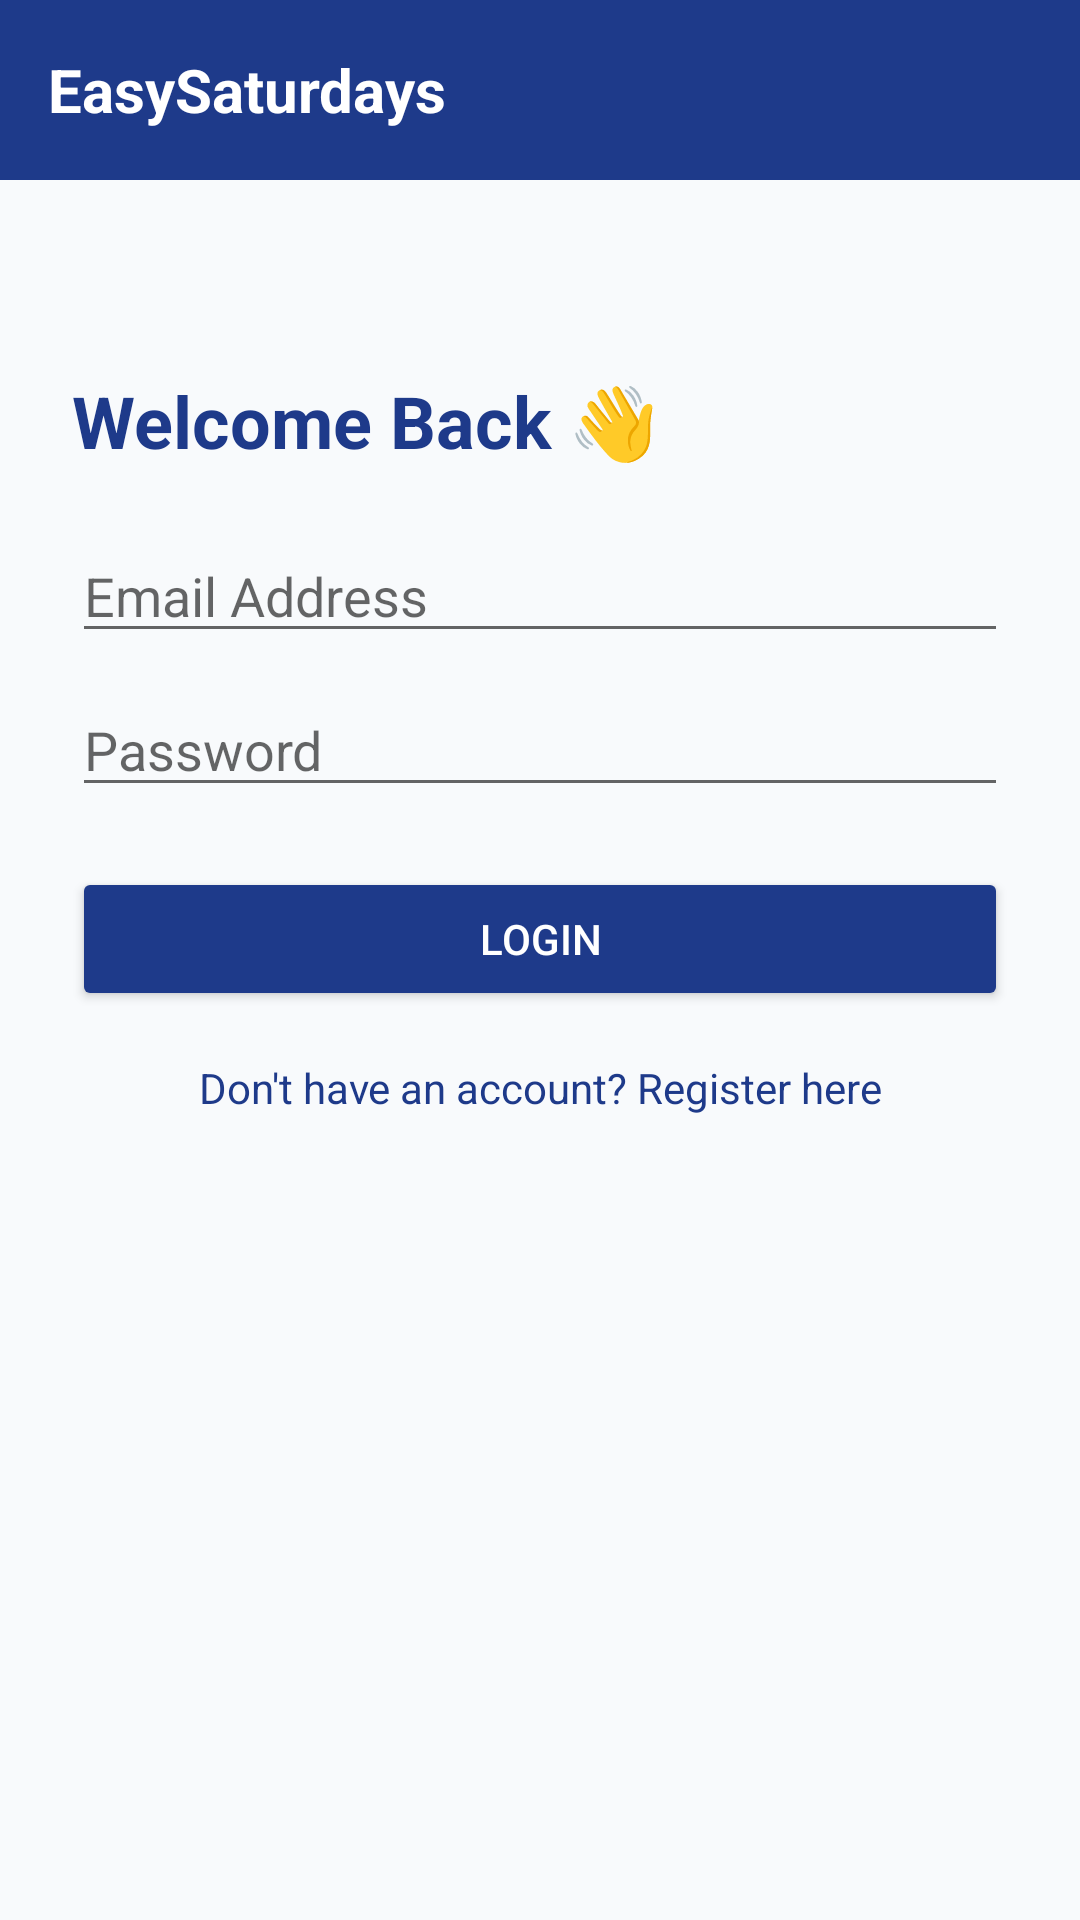

The Android layout XML behind this screen, and the referenced resources:
<!-- AndroidManifest.xml: application theme Theme.EasySaturdaysApp -->
<!-- res/layout/activity_main.xml -->
<?xml version="1.0" encoding="utf-8"?>
<LinearLayout xmlns:android="http://schemas.android.com/apk/res/android"
    android:layout_width="match_parent"
    android:layout_height="match_parent"
    android:orientation="vertical"
    android:background="#F8FAFC">

    
    <LinearLayout
        android:layout_width="match_parent"
        android:layout_height="60dp"
        android:background="#1E3A8A"
        android:gravity="center_vertical"
        android:padding="16dp">
        <TextView
            android:layout_width="wrap_content"
            android:layout_height="wrap_content"
            android:text="@string/easysaturdays"
            android:textColor="#FFFFFF"
            android:textSize="20sp"
            android:textStyle="bold"/>
    </LinearLayout>

    
    <LinearLayout
        android:layout_width="match_parent"
        android:layout_height="wrap_content"
        android:orientation="vertical"
        android:padding="24dp"
        android:layout_marginTop="40dp">

        <TextView
            android:layout_width="wrap_content"
            android:layout_height="wrap_content"
            android:text="@string/welcome_back"
            android:textSize="24sp"
            android:textStyle="bold"
            android:textColor="#1E3A8A"/>

        <EditText
            android:id="@+id/etEmail"
            android:layout_width="match_parent"
            android:layout_height="wrap_content"
            android:hint="@string/email_address"
            android:inputType="textEmailAddress"
            android:layout_marginTop="20dp"/>

        <EditText
            android:id="@+id/etPassword"
            android:layout_width="match_parent"
            android:layout_height="wrap_content"
            android:hint="@string/password"
            android:inputType="textPassword"
            android:layout_marginTop="10dp"/>

        <Button
            android:id="@+id/btnLogin"
            android:layout_width="match_parent"
            android:layout_height="wrap_content"
            android:text="@string/login"
            android:backgroundTint="#1E3A8A"
            android:textColor="#FFFFFF"
            android:layout_marginTop="20dp"/>

        <TextView
            android:id="@+id/tvGoToRegister"
            android:layout_width="match_parent"
            android:layout_height="wrap_content"
            android:text="@string/don_t_have_an_account_register_here"
            android:textColor="#1E3A8A"
            android:gravity="center"
            android:layout_marginTop="16dp"/>
    </LinearLayout>
</LinearLayout>
<!-- resources referenced by this layout -->
<resources>
  <string name="don_t_have_an_account_register_here">Don\'t have an account? Register here</string>
  <string name="easysaturdays">EasySaturdays</string>
  <string name="email_address">Email Address</string>
  <string name="login">Login</string>
  <string name="password">Password</string>
  <string name="welcome_back">Welcome Back 👋</string>
  <style name="Theme.EasySaturdaysApp" parent="Theme.MaterialComponents.Light.NoActionBar">
          
          <item name="colorPrimary">@color/primary</item>
          <item name="colorPrimaryVariant">@color/primary_light</item>
          <item name="colorOnPrimary">@color/white</item>
          
          <item name="colorSecondary">@color/secondary</item>
          <item name="colorSecondaryVariant">@color/secondary</item>
          <item name="colorOnSecondary">@color/black</item>
          
          <item name="android:statusBarColor" tools:targetApi="l">?attr/colorPrimaryVariant</item>
  
          <item name="colorSurface">@color/white</item>
          <item name="colorOnSurface">@color/text_dark</item>
      </style>
  <color name="primary">#1E3A8A</color>
  <color name="primary_light">#1E40AF</color>
  <color name="white">#FFFFFF</color>
  <color name="secondary">#F59E0B</color>
  <color name="black">#FF000000</color>
  <color name="text_dark">#1E293B</color>
</resources>
